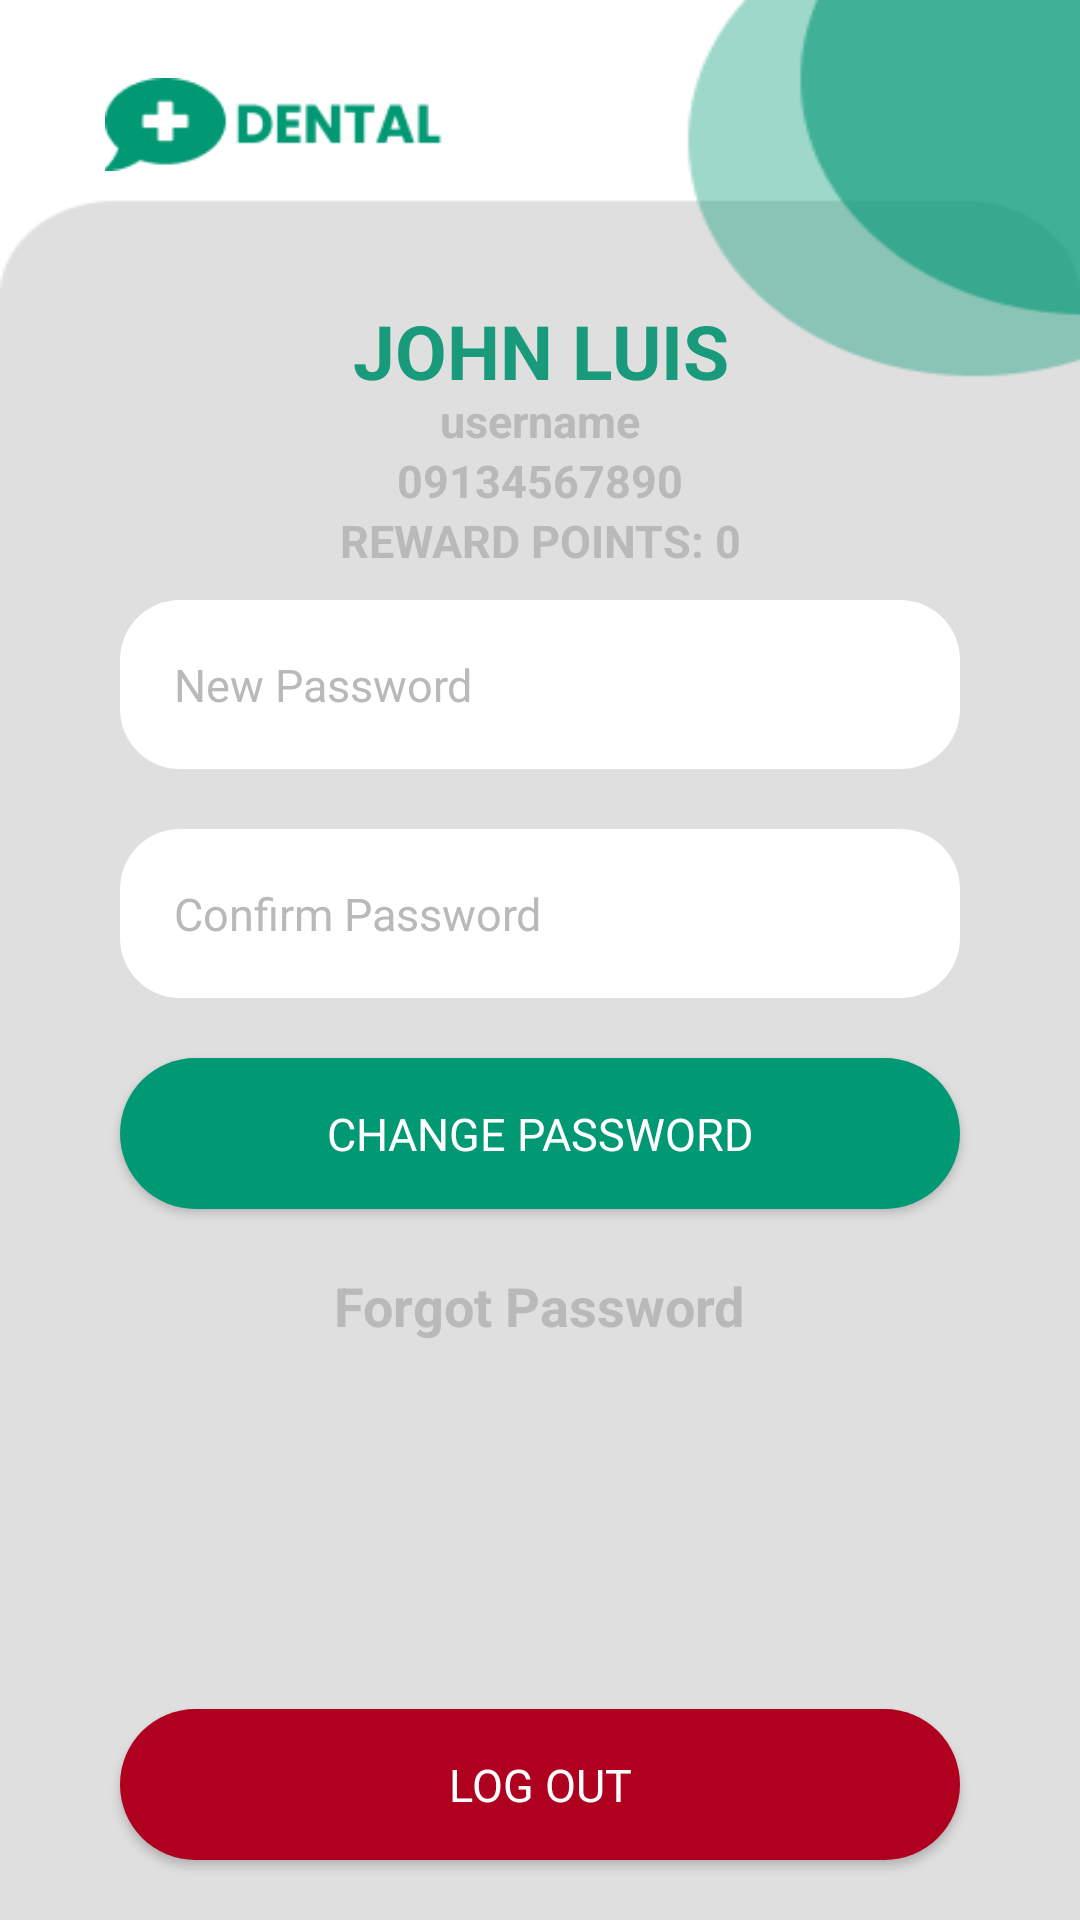

Reconstruct the res/layout file that produces this screen, plus the resources it refers to.
<!-- AndroidManifest.xml: application theme Theme.Design.Light.NoActionBar -->
<!-- res/layout/fragment_profile.xml -->
<?xml version="1.0" encoding="utf-8"?>
<RelativeLayout
    xmlns:android="http://schemas.android.com/apk/res/android"
    xmlns:app="http://schemas.android.com/apk/res-auto"
    xmlns:tools="http://schemas.android.com/tools"
    android:layout_width="match_parent"
    android:layout_height="match_parent"
    tools:context=".Profile.ProfileFragment"
    android:background="@drawable/sign_in_screen_bg"
    >

        <ImageView
            android:layout_width="match_parent"
            android:layout_height="wrap_content"
            android:layout_marginLeft="35dp"
            android:layout_marginTop="20dp"
            android:layout_marginRight="205dp"
            app:srcCompat="@drawable/iconwithname" />

        <TextView
            android:id="@+id/txt_currentClient"
            android:layout_width="match_parent"
            android:layout_height="wrap_content"
            android:layout_marginStart="40dp"
            android:layout_marginTop="100dp"
            android:layout_marginEnd="40dp"
            android:ems="10"
            android:textAllCaps="true"
            android:text="John Luis"
            android:textStyle="bold"
            android:textColor="@color/primaryColor"
            android:textAlignment="center"
            android:textSize="25sp" />

        <TextView
            android:id="@+id/txt_currentClientUsername"
            android:layout_width="match_parent"
            android:layout_height="wrap_content"
            android:layout_marginStart="40dp"
            android:layout_marginTop="130dp"
            android:layout_marginEnd="40dp"
            android:ems="10"
            android:text="username"
            android:textStyle="bold"
            android:textColor="#B9B9B9"
            android:textAlignment="center"
            android:textSize="15sp" />

        <TextView
            android:id="@+id/txt_currentClientContactNumber"
            android:layout_width="match_parent"
            android:layout_height="wrap_content"
            android:layout_marginStart="40dp"
            android:layout_marginTop="150dp"
            android:layout_marginEnd="40dp"
            android:ems="10"
            android:textAllCaps="true"
            android:text="09134567890"
            android:textStyle="bold"
            android:textColor="#B9B9B9"
            android:textAlignment="center"
            android:textSize="15sp" />

        <TextView
            android:id="@+id/txt_currentClientPoints"
            android:layout_width="match_parent"
            android:layout_height="wrap_content"
            android:layout_marginStart="40dp"
            android:layout_marginTop="170dp"
            android:layout_marginEnd="40dp"
            android:ems="10"
            android:textAllCaps="true"
            android:text="Reward Points: 0"
            android:textStyle="bold"
            android:textColor="#B9B9B9"
            android:textAlignment="center"
            android:textSize="15sp" />



        
        <EditText
            android:id="@+id/txt_new_password"
            android:layout_width="match_parent"
            android:layout_height="wrap_content"
            android:layout_marginStart="40dp"
            android:layout_marginTop="200dp"
            android:layout_marginEnd="40dp"
            android:background="@drawable/bg_textbox1"
            android:ems="10"
            android:hint="New Password"
            android:inputType="textPassword"
            android:padding="18dp"
            android:textColorHint="#B9B9B9"
            android:textSize="15sp" />

        
        <EditText
            android:id="@+id/txt_confirm_password"
            android:layout_width="match_parent"
            android:layout_height="wrap_content"
            android:layout_below="@id/txt_new_password"
            android:layout_marginStart="40dp"
            android:layout_marginTop="20dp"
            android:layout_marginEnd="40dp"
            android:background="@drawable/bg_textbox1"
            android:ems="10"
            android:hint="Confirm Password"
            android:inputType="textPassword"
            android:padding="18dp"
            android:textColorHint="#B9B9B9"
            android:textSize="15sp" />

        <TextView
            android:id="@+id/btn_forgot_password"
            android:layout_width="wrap_content"
            android:layout_height="wrap_content"
            android:layout_below="@id/btn_change_password"
            android:layout_centerInParent="true"
            android:layout_marginStart="40dp"
            android:layout_marginEnd="40dp"
            android:text="Forgot Password"
            android:textAlignment="center"
            android:textColor="#B9B9B9"
            android:textSize="18sp"
            android:textStyle="bold" />

        
        <androidx.appcompat.widget.AppCompatButton
            android:id="@+id/btn_change_password"
            android:layout_width="match_parent"
            android:layout_height="wrap_content"
            android:layout_below="@id/txt_confirm_password"
            android:layout_marginStart="40dp"
            android:layout_marginTop="20dp"
            android:layout_marginEnd="40dp"
            android:layout_marginBottom="20dp"
            android:background="@drawable/bg_button1"
            android:fontFamily="@font/poppins_bold"
            android:padding="15dp"
            android:text="Change Password"
            android:textColor="#FFFFFF"
            android:textSize="15sp" />

        
        <androidx.appcompat.widget.AppCompatButton
            android:id="@+id/btn_logout"
            android:layout_width="match_parent"
            android:layout_height="wrap_content"
            android:layout_alignParentBottom="true"
            android:layout_marginStart="40dp"
            android:layout_marginTop="20dp"
            android:layout_marginEnd="40dp"
            android:layout_marginBottom="20dp"
            android:background="@drawable/bg_button2"
            android:fontFamily="@font/poppins_bold"
            android:padding="15dp"
            android:text="Log Out"
            android:textColor="#FFFFFF"
            android:textSize="15sp" />

</RelativeLayout>
<!-- resources referenced by this layout -->
<resources>
  <color name="primaryColor">#189A7B</color>
  <!-- drawable bg_button1 (drawable) -->
  <?xml version="1.0" encoding="utf-8"?>
  <selector xmlns:android="http://schemas.android.com/apk/res/android">
  
      <item>
          <shape android:shape="rectangle">
              <solid android:color="#019874"/>
              <corners android:radius="30dp"/>
          </shape>
      </item>
  </selector>
  <!-- drawable bg_button2 (drawable) -->
  <?xml version="1.0" encoding="utf-8"?>
  <selector xmlns:android="http://schemas.android.com/apk/res/android">
  
      <item>
          <shape android:shape="rectangle">
              <solid android:color="@color/design_default_color_error"/>
              <corners android:radius="30dp"/>
          </shape>
      </item>
  </selector>
  <!-- drawable bg_textbox1 (drawable) -->
  <?xml version="1.0" encoding="utf-8"?>
  <selector xmlns:android="http://schemas.android.com/apk/res/android">
  
      <item>
          <shape android:shape="rectangle">
              <solid android:color="#FFFFFF"/>
                  <corners android:radius="20dp"/>
          </shape>
      </item>
  </selector>
  <!-- drawable iconwithname: png bitmap (drawable, 1989 bytes) -->
  <!-- drawable sign_in_screen_bg: png bitmap (drawable, 5585 bytes) -->
</resources>
